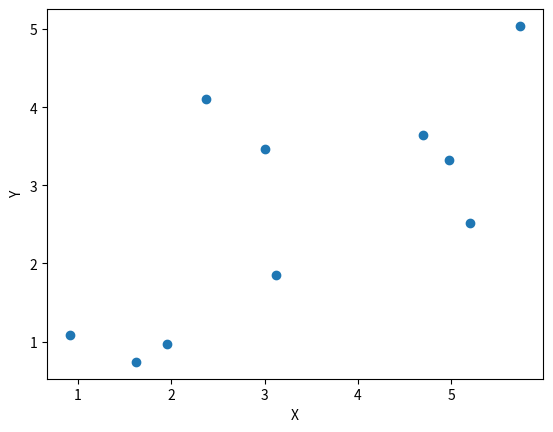

This chart was generated by the following Python code:
import pandas as pd
import matplotlib.pyplot as plt

points=pd.DataFrame({ 'x': [1.95, 1.62, 3.12,0.91, 2.37, 5.2, 5.74, 3, 4.7, 4.97],
                      'y': [0.97, 0.74, 1.85, 1.09, 4.11, 2.52, 5.04, 3.47, 3.65, 3.32]})

#affichage de la distribution de données
plt.scatter(points['x'],points['y'])
plt.xlabel('X')
plt.ylabel('Y')

plt.show()